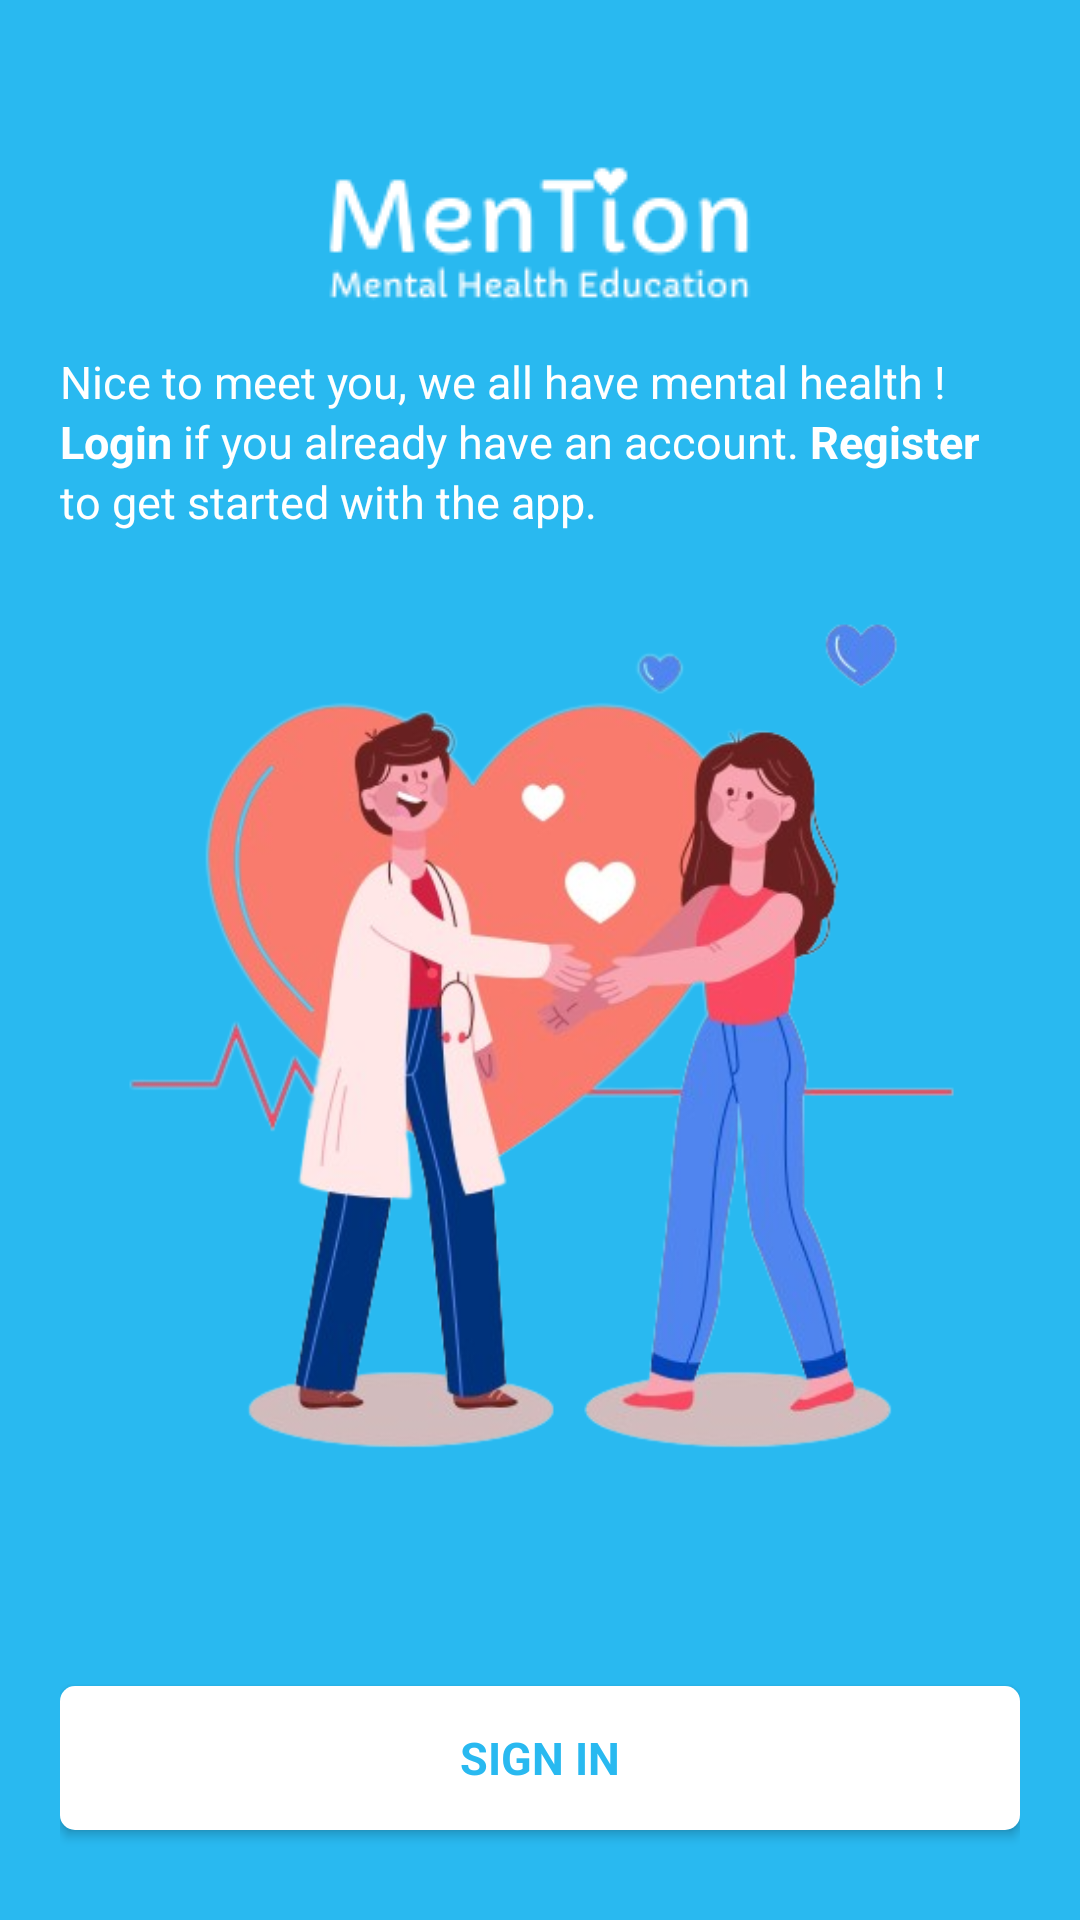

Reconstruct the res/layout file that produces this screen, plus the resources it refers to.
<!-- AndroidManifest.xml: application theme Theme.MenTion -->
<!-- res/layout/activity_main.xml -->
<?xml version="1.0" encoding="utf-8"?>
<androidx.constraintlayout.widget.ConstraintLayout xmlns:android="http://schemas.android.com/apk/res/android"
    xmlns:app="http://schemas.android.com/apk/res-auto"
    xmlns:tools="http://schemas.android.com/tools"
    android:layout_width="match_parent"
    android:layout_height="match_parent"
    tools:context=".MainActivity"
    android:background="@color/primary"
    android:padding="20dp">

    <ImageView
        android:id="@+id/tv_strated_title"
        android:layout_width="match_parent"
        android:layout_height="wrap_content"
        android:layout_marginTop="30dp"
        android:src="@drawable/logoputih"
        app:layout_constraintEnd_toEndOf="parent"
        app:layout_constraintStart_toStartOf="parent"
        app:layout_constraintTop_toTopOf="parent" />

    <TextView
        android:id="@+id/tv_started_sub_title"
        android:layout_width="match_parent"
        android:layout_height="wrap_content"
        android:layout_marginTop="16dp"
        android:fontFamily="sans-serif"
        android:lineHeight="20sp"
        android:text="@string/started_sub_title"
        android:textColor="@color/white"
        android:textSize="15sp"
        app:layout_constraintEnd_toEndOf="parent"
        app:layout_constraintStart_toStartOf="parent"
        app:layout_constraintTop_toBottomOf="@+id/tv_strated_title" />

    <ImageView
        android:id="@+id/img_ilustartion_started"
        android:layout_width="327dp"
        android:layout_height="451dp"
        android:src="@drawable/vektor"
        app:layout_constraintBottom_toBottomOf="parent"
        app:layout_constraintEnd_toEndOf="parent"
        app:layout_constraintStart_toStartOf="parent"
        app:layout_constraintTop_toBottomOf="@+id/tv_strated_title"
        app:layout_constraintVertical_bias="0.089" />

    <androidx.appcompat.widget.AppCompatButton
        android:id="@+id/btn_login"
        style="@style/ButtonWhite"
        android:layout_width="match_parent"
        android:layout_height="wrap_content"
        android:layout_marginTop="4dp"
        android:text="@string/btn_login"
        app:layout_constraintEnd_toEndOf="parent"
        app:layout_constraintStart_toStartOf="parent"
        app:layout_constraintTop_toBottomOf="@+id/img_ilustartion_started" />

    <androidx.appcompat.widget.AppCompatButton
        android:id="@+id/btn_register"
        style="@style/ButtonWhite"
        android:layout_width="match_parent"
        android:layout_height="wrap_content"
        android:layout_marginTop="16dp"
        android:text="@string/btn_register"
        app:layout_constraintEnd_toEndOf="parent"
        app:layout_constraintStart_toStartOf="parent"
        app:layout_constraintTop_toBottomOf="@+id/btn_login" />


</androidx.constraintlayout.widget.ConstraintLayout>
<!-- resources referenced by this layout -->
<resources>
  <color name="primary">#29B9F0</color>
  <color name="white">#FFFFFFFF</color>
  <!-- drawable logoputih: png bitmap (drawable, 3305 bytes) -->
  <!-- drawable vektor: png bitmap (drawable, 176441 bytes) -->
  <string name="btn_login">SIGN IN</string>
  <string name="btn_register">SIGN UP</string>
  <string name="started_sub_title">
          Nice to meet you, we all have mental health !
          <br><b>Login</b> if you already have an account.</br>
          <br><b>Register</b> to get started with the app.</br>
      </string>
  <style name="ButtonWhite">
          <item name="android:background">@drawable/bg_button</item>
          <item name="android:fontFamily">sans-serif</item>
          <item name="android:textColor">@color/primary</item>
          <item name="android:textSize">15sp</item>
          <item name="android:textStyle">bold</item>
      </style>
  <style name="Theme.MenTion" parent="Theme.MaterialComponents.DayNight.DarkActionBar">
          
          <item name="colorPrimary">@color/primary</item>
          <item name="colorPrimaryVariant">@color/primary</item>
          <item name="colorOnPrimary">@color/white</item>
          
          <item name="colorSecondary">@color/teal_200</item>
          <item name="colorSecondaryVariant">@color/teal_700</item>
          <item name="colorOnSecondary">@color/black</item>
          
          <item name="android:statusBarColor">?attr/colorPrimaryVariant</item>
          
      </style>
  <!-- drawable bg_button (drawable) -->
  <?xml version="1.0" encoding="utf-8"?>
  <shape xmlns:android="http://schemas.android.com/apk/res/android"
      android:shape="rectangle">
      <solid android:color="@color/white"/>
      <corners android:radius="5dp"/>
  
  
  
  </shape>
  <color name="teal_200">#FF03DAC5</color>
  <color name="teal_700">#FF018786</color>
  <color name="black">#FF000000</color>
</resources>
